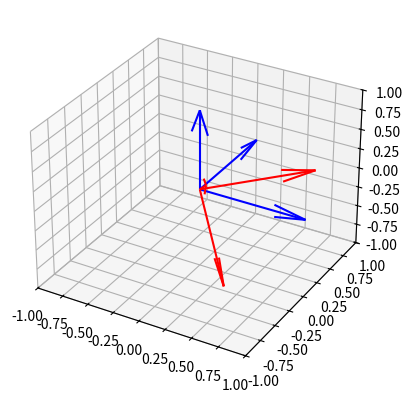

Source code (Python): (Note: this script raises an exception after producing the figure.)
# -*- coding: utf-8 -*-
"""
Created on Sun Mar 9 11:54:47 2025

@author: Cooper Parlee (cooper@cooperparlee.com)
"""
#%% Imports
import matplotlib.pyplot as plt;
import numpy as np;

#%% HW 5.1 Cauchy Stress Tensor Analysis
print("-=- HW5.1 -=-");

sigmaX = 8030; # [ksi] 
sigmaY = 2045; # [ksi] 
sigmaZ = 2870; # [ksi] 

tauXY = 2870; #  [ksi] 
tauXZ = 1450; #  [ksi] 
tauYZ = 4575; #  [ksi] 

sigma = [
    [sigmaX, tauXY, tauXZ],    
    [tauXY, sigmaY, tauYZ],
    [tauXZ, tauYZ, sigmaZ],
];

#%% HW 5.1 Eigenvalue Matrix & Visualization
eigen = np.linalg.eig(sigma);
v = eigen.eigenvectors;
print(v);
ax = plt.figure().add_subplot(projection='3d');
# Plotting the old coordinate system
ax.quiver(np.zeros(3), np.zeros(3), np.zeros(3),
          np.array([1,0,0]), np.array([0,1,0]), np.array([0,0,1]), color='blue');

# Principle axes from Eigenvectors
ax.quiver(np.zeros(3),np.zeros(3),np.zeros(3), v[:,0],v[:,1],v[:,2], color='red');
ax.set_xlim([-1, 1]);
ax.set_ylim([-1, 1]);
ax.set_zlim([-1, 1]);

plt.show();

#%% HW 5.1 Safety Factor
stressYield = 29000; # [ksi] yield stress of steel

sigmaP0 = np.abs(eigen.eigenvalues[0]);
sigmaP1 = np.abs(eigen.eigenvalues[1]);
sigmaP2 = np.abs(eigen.eigenvalues[2]);

sigmaVM = np.sqrt(2)/2*np.sqrt((sigmaP0-sigmaP1)**2 + (sigmaP1-sigmaP2)**2 + (sigmaP2-sigmaP0)**2);
safetyFactor = stressYield / sigmaVM;
print("Safety Factor: " + str(safetyFactor));

#%% HW 5.2 Spring-Mass Building System
print("-=- HW5.2 -=-");
k1 = 3000; # [kN/m]
k2 = 2400; # [kN/m]
k3 = 1800; # [kN/m]

# Convert all kN to N
k1 *= 1000; 
k2 *= 1000; 
k3 *= 1000; 

m1 = 12000; # [kg]
m2 = 10000; # [kg]
m3 =  8000; # [kg]

coeffMatrix = [
    [(-k1-k2)/m1, k2/m1,    0],    
    [k1/m2,    (-k2-k3)/m2, k3/m2],
    [0,      k3/m3,   -k3/m3],    
];

eigen2 = np.linalg.eig(coeffMatrix);

# The Eigenvalues represent the square of fundamental frequencies
print("Eigenvalues");
print(eigen2.eigenvalues);
# The Eigenvectors represent the oscilitory mode of the building
print("Eigenvector Matrix");
print(eigen2.eigenvectors);

# Need to divide by 2pi to convert rad/s to frequency
f1, f2, f3 = np.sqrt(abs(eigen2.eigenvalues))/2/np.pi;
print("Characteristic Frequencies: ")
print(str(f1) + " " + str(f2) + " " + str(f3));

#%% HW 5.2 Fundamental Frequency Plotting

fig = plt.figure()
plt.subplot(1, 3, 1)

# Format the graph window to not be too small
window = fig.canvas.get_tk_widget().master; 
window.minsize(width=1200, height=800);
w = eigen2.eigenvectors;

plt.plot(np.append([0], w[:,2]), [0, 1, 2, 3])
plt.title(f'Fundamental Freq {str(f3)[:5]} (Hz)', fontweight='bold', fontsize=12)
plt.subplot(1, 3, 2)
plt.plot(np.append([0], w[:,1]), [0, 1, 2, 3])
plt.title(f'Fundamental Freq {str(f2)[:5]} (Hz)', fontweight='bold', fontsize=12)
plt.subplot(1, 3, 3)
plt.plot(np.append([0], w[:,0]), [0, 1, 2, 3])
plt.title(f'Fundamental Freq {str(f1)[:5]} (Hz)', fontweight='bold', fontsize=12)

plt.show();
